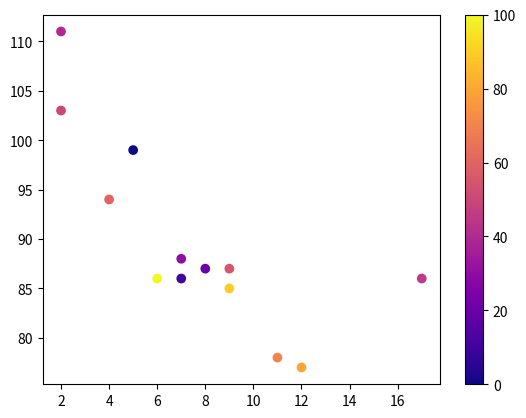

Write the Python code that produced this figure.
import numpy as np
import matplotlib.pyplot as plt
# # 定义x，y数据
# N = 50
# x = np.random.rand(N)
# y = np.random.rand(N)
# colors = np.random.rand(N)
# area = (30 * np.random.rand(N)) ** 2  # 0 to 15 point radii
# # 绘制散点图，设置颜色及透明度
# plt.scatter(x, y, s=area, c=colors,alpha=0.4)
# # 设置标题
# plt.title("Scatter Test")
# plt.show()


# 定义x，y数据
x = np.array([5,7,8,7,2,17,2,9,4,11,12,9,6])
y = np.array([99,86,87,88,111,86,103,87,94,78,77,85,86])
colors = np.array([0, 10, 20, 30, 40, 45, 50, 55, 60, 70, 80, 90, 100])
# 绘制散点图，条形图
plt.scatter(x, y, c=colors, cmap='plasma')
plt.colorbar()
plt.show()